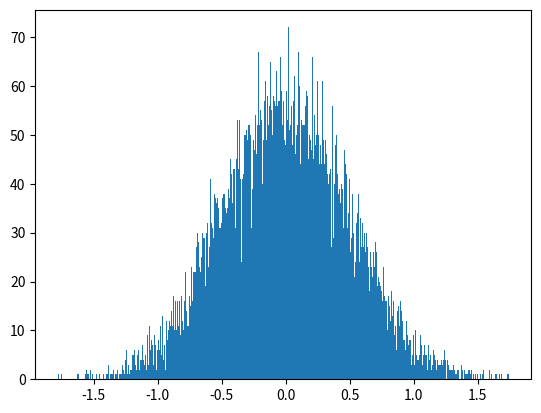

The matplotlib source for this figure:
import numpy as np
import matplotlib.pyplot as plt

print('This is my first Github repository')

x = np.random.normal(0,0.5,10000)

plt.hist(x,bins=500)
plt.show()
